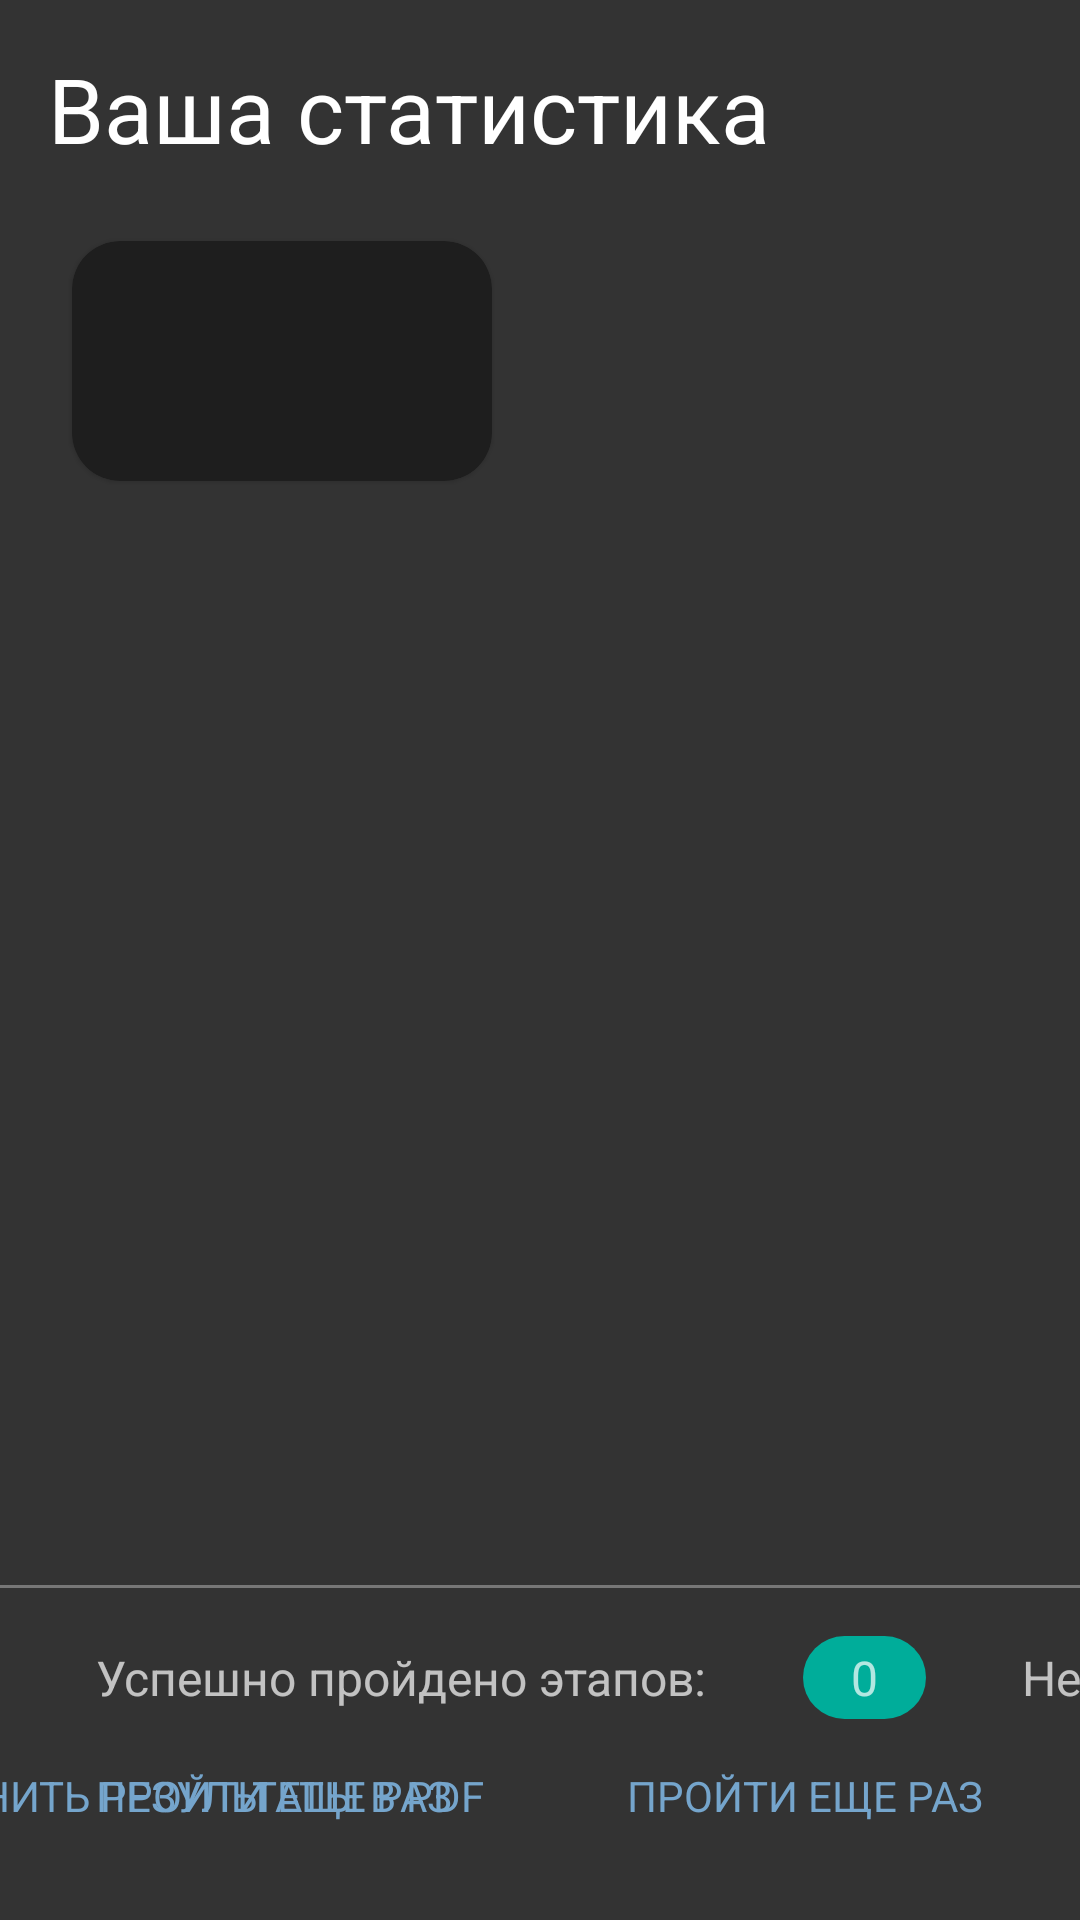

This screen was rendered from an Android layout file. Write that file and the resources it references.
<!-- AndroidManifest.xml: application theme AppTheme -->
<!-- res/layout/fragment_statistic_main.xml -->
<?xml version="1.0" encoding="utf-8"?>
<androidx.constraintlayout.widget.ConstraintLayout xmlns:android="http://schemas.android.com/apk/res/android"
    xmlns:app="http://schemas.android.com/apk/res-auto"
    xmlns:tools="http://schemas.android.com/tools"
    android:layout_width="match_parent"
    android:layout_height="match_parent"
    android:background="@color/colorPrimaryDark">


    <TextView
        android:id="@+id/tvTitle"
        android:layout_width="wrap_content"
        android:layout_height="wrap_content"
        android:layout_marginTop="@dimen/margin_16"
        android:text="@string/me_statistic"
        android:textColor="@color/colorWhiteText"
        android:textSize="30sp"
        app:layout_constraintStart_toStartOf="@id/guidelineStart"
        app:layout_constraintTop_toTopOf="parent" />

    <com.google.android.material.card.MaterialCardView
        android:id="@+id/ivImageLessonContainer"
        android:layout_width="@dimen/margin_size_140"
        android:layout_height="@dimen/margin_search_80"
        android:layout_marginStart="@dimen/margin_8"
        android:layout_marginTop="@dimen/margin_24"
        app:cardCornerRadius="@dimen/margin_16"
        app:layout_constraintStart_toStartOf="@id/guidelineStart"
        app:layout_constraintTop_toBottomOf="@id/tvTitle"
        tools:background="@color/colorWhiteText">

        <androidx.appcompat.widget.AppCompatImageView
            android:id="@+id/ivImageLesson"
            android:layout_width="match_parent"
            android:layout_height="match_parent"
            android:adjustViewBounds="true" />

    </com.google.android.material.card.MaterialCardView>


    <TextView
        android:id="@+id/tvNameLesson"
        android:layout_width="wrap_content"
        android:layout_height="wrap_content"
        android:layout_marginStart="@dimen/margin_32"
        android:textSize="@dimen/font_22"
        app:layout_constrainedWidth="true"
        app:layout_constraintBottom_toBottomOf="@id/ivImageLessonContainer"
        app:layout_constraintEnd_toEndOf="@id/guidelineEnd"
        app:layout_constraintHorizontal_bias="0.0"
        app:layout_constraintStart_toEndOf="@id/ivImageLessonContainer"
        app:layout_constraintTop_toTopOf="@id/ivImageLessonContainer"
        tools:text="Основы проектирования UX UI - Wireframe" />

    <androidx.recyclerview.widget.RecyclerView
        android:id="@+id/rvStatisticTask"
        android:layout_width="0dp"
        android:layout_height="0dp"
        android:layout_marginTop="@dimen/margin_16"
        app:layoutManager="androidx.recyclerview.widget.LinearLayoutManager"
        app:layout_constraintBottom_toTopOf="@+id/view"
        app:layout_constraintEnd_toEndOf="@id/guidelineEnd"
        app:layout_constraintStart_toStartOf="@id/guidelineStart"
        app:layout_constraintTop_toBottomOf="@id/ivImageLessonContainer"
        tools:listitem="@layout/item_statistic" />

    <View
        android:id="@+id/view"
        android:layout_width="0dp"
        android:layout_height="1dp"
        android:layout_marginBottom="@dimen/margin_16"
        android:background="#777777"
        app:layout_constraintBottom_toTopOf="@id/flowBottom"
        app:layout_constraintEnd_toEndOf="parent"
        app:layout_constraintStart_toStartOf="parent" />

    <androidx.constraintlayout.helper.widget.Flow
        android:id="@+id/flowBottom"
        android:layout_width="0dp"
        android:layout_height="wrap_content"
        android:layout_marginStart="@dimen/margin_16"
        app:constraint_referenced_ids="tvDoneStageLesson,tvDoneStageLessonCount,tvFailedStageLesson,tvFailedStageLessonCount,tvSkipStageLesson,tvSkipStageLessonCount"
        app:flow_horizontalAlign="start"
        app:flow_horizontalBias="0"
        app:flow_horizontalGap="@dimen/margin_32"
        app:flow_horizontalStyle="packed"
        app:flow_maxElementsWrap="0"
        app:layout_constraintBottom_toTopOf="@+id/tvRetryRunLesson"
        app:layout_constraintEnd_toStartOf="@+id/guidelineEnd"
        app:layout_constraintStart_toStartOf="@+id/guidelineStart" />

    <TextView
        android:id="@+id/tvDoneStageLesson"
        android:layout_width="wrap_content"
        android:layout_height="wrap_content"
        android:text="@string/done_stage_lesson"
        android:textSize="@dimen/font_16" />

    <TextView
        android:id="@+id/tvDoneStageLessonCount"
        android:layout_width="wrap_content"
        android:layout_height="wrap_content"
        android:layout_marginBottom="@dimen/margin_16"
        android:background="@drawable/bg_done_stage_lesson_green_circle"
        android:text="@string/zero_count"
        android:textSize="@dimen/font_16" />

    <TextView
        android:id="@+id/tvFailedStageLesson"
        android:layout_width="wrap_content"
        android:layout_height="wrap_content"
        android:layout_marginBottom="@dimen/margin_16"
        android:text="@string/failed_step"
        android:textSize="@dimen/font_16" />

    <TextView
        android:id="@+id/tvFailedStageLessonCount"
        android:layout_width="wrap_content"
        android:layout_height="wrap_content"
        android:layout_marginBottom="@dimen/margin_16"
        android:background="@drawable/bg_failed_stage_lesson_red_circle"
        android:text="@string/zero_count"
        android:textSize="@dimen/font_16" />

    <TextView
        android:id="@+id/tvSkipStageLesson"
        android:layout_width="wrap_content"
        android:layout_height="wrap_content"
        android:layout_marginBottom="@dimen/margin_16"
        android:text="@string/skip_step"
        android:textSize="@dimen/font_16" />

    <TextView
        android:id="@+id/tvSkipStageLessonCount"
        android:layout_width="wrap_content"
        android:layout_height="wrap_content"
        android:layout_marginBottom="@dimen/margin_16"
        android:background="@drawable/bg_skip_stage_lesson_black_circle"
        android:text="@string/zero_count"
        android:textSize="@dimen/font_16" />

    <TextView
        android:id="@+id/tvRetryRunLesson"
        android:layout_width="wrap_content"
        android:layout_height="wrap_content"
        android:background="?selectableItemBackground"
        android:padding="@dimen/margin_16"
        android:text="@string/retry_run_lesson"
        android:textColor="@color/colorSelectItem"
        android:textSize="@dimen/font_14"
        app:layout_constraintBottom_toBottomOf="@id/guidelineBottom"
        app:layout_constraintStart_toStartOf="@id/guidelineStart" />

    <TextView
        android:id="@+id/tvSavePdfLesson"
        android:layout_width="wrap_content"
        android:layout_height="wrap_content"
        android:layout_marginEnd="@dimen/margin_16"
        android:background="?selectableItemBackground"
        android:padding="@dimen/margin_16"
        android:text="@string/description_save_from_pdf"
        android:textColor="@color/colorSelectItem"
        android:textSize="@dimen/font_14"
        app:layout_constraintBottom_toBottomOf="@id/guidelineBottom"
        app:layout_constraintEnd_toStartOf="@+id/tvFinish"
        app:layout_constraintHorizontal_bias="1" />

    <TextView
        android:id="@+id/tvFinish"
        android:layout_width="wrap_content"
        android:layout_height="wrap_content"
        android:background="?selectableItemBackground"
        android:padding="@dimen/margin_16"
        android:text="@string/retry_run_lesson"
        android:textColor="@color/colorSelectItem"
        android:textSize="@dimen/font_14"
        app:layout_constraintBottom_toTopOf="@+id/guidelineBottom"
        app:layout_constraintEnd_toEndOf="@id/guidelineEnd"
        app:layout_constraintHorizontal_bias="1" />

    <androidx.constraintlayout.widget.Guideline
        android:id="@+id/guidelineStart"
        android:layout_width="wrap_content"
        android:layout_height="wrap_content"
        android:orientation="vertical"
        app:layout_constraintGuide_begin="@dimen/margin_16" />

    <androidx.constraintlayout.widget.Guideline
        android:id="@+id/guidelineBottom"
        android:layout_width="wrap_content"
        android:layout_height="wrap_content"
        android:orientation="horizontal"
        app:layout_constraintGuide_end="@dimen/margin_16" />

    <androidx.constraintlayout.widget.Guideline
        android:id="@+id/guidelineEnd"
        android:layout_width="wrap_content"
        android:layout_height="wrap_content"
        android:orientation="vertical"
        app:layout_constraintGuide_end="@dimen/margin_16" />


</androidx.constraintlayout.widget.ConstraintLayout>
<!-- res/layout/item_statistic.xml (included above) -->
<?xml version="1.0" encoding="utf-8"?>
<LinearLayout xmlns:android="http://schemas.android.com/apk/res/android"
    xmlns:app="http://schemas.android.com/apk/res-auto"
    xmlns:tools="http://schemas.android.com/tools"
    android:layout_width="match_parent"
    android:layout_height="wrap_content"
    android:orientation="horizontal"
    android:padding="@dimen/margin_8">

    <androidx.appcompat.widget.AppCompatImageView
        android:id="@+id/ivStatusStatistic"
        android:layout_width="wrap_content"
        android:layout_height="wrap_content"
        app:srcCompat="@drawable/ic_statistic_done" />

    <LinearLayout
        android:layout_width="0dp"
        android:layout_height="wrap_content"
        android:layout_marginStart="@dimen/margin_16"
        android:layout_weight="1"
        android:orientation="vertical">

        <TextView
            android:id="@+id/tvTitleLesson"
            android:layout_width="wrap_content"
            android:layout_height="wrap_content"
            android:textColor="@color/colorWhiteText"
            android:textSize="@dimen/font_16"
            tools:text="Пользовательское взаимодействие UX для социальной сети" />

        <TextView
            android:id="@+id/tvSubtitleStep"
            android:layout_width="wrap_content"
            android:layout_height="wrap_content"
            android:layout_marginTop="@dimen/margin_8"
            android:textColor="#818181"
            android:textSize="@dimen/font_14"
            tools:text="Этап 1" />
    </LinearLayout>

    <TextView
        android:id="@+id/tvPercentStep"
        android:layout_width="wrap_content"
        android:layout_height="wrap_content"
        android:layout_gravity="center"
        android:background="@drawable/bg_statistic_text_percent_gray_circle"
        android:gravity="center"
        android:textColor="#818181"
        android:textSize="@dimen/font_14"
        tools:text="100%" />

    <TextView
        android:id="@+id/tvStepCountInMax"
        android:layout_width="0dp"
        android:layout_height="wrap_content"
        android:layout_gravity="center"
        android:layout_weight="0.2"
        android:gravity="center"
        android:textColor="#818181"
        android:textSize="@dimen/font_14"
        tools:text="20 из 20" />

</LinearLayout>
<!-- resources referenced by this layout -->
<resources>
  <color name="colorPrimaryDark">#333333</color>
  <color name="colorSelectItem">#75a5cc</color>
  <color name="colorWhiteText">@color/colorAccent</color>
  <dimen name="font_14">14sp</dimen>
  <dimen name="font_16">16sp</dimen>
  <dimen name="font_22">22sp</dimen>
  <dimen name="margin_16">16dp</dimen>
  <dimen name="margin_24">24dp</dimen>
  <dimen name="margin_32">32dp</dimen>
  <dimen name="margin_8">8dp</dimen>
  <dimen name="margin_search_80">80dp</dimen>
  <dimen name="margin_size_140">140dp</dimen>
  <!-- drawable bg_done_stage_lesson_green_circle (drawable) -->
  <?xml version="1.0" encoding="utf-8"?>
  <shape xmlns:android="http://schemas.android.com/apk/res/android"
      android:shape="rectangle">
      <solid android:color="#00AD9A" />
      <corners android:radius="18dp" />
      <padding
          android:bottom="3dp"
          android:left="@dimen/margin_16"
          android:right="@dimen/margin_16"
          android:top="3dp" />
  
  </shape>
  <!-- drawable bg_failed_stage_lesson_red_circle (drawable) -->
  <?xml version="1.0" encoding="utf-8"?>
  <shape xmlns:android="http://schemas.android.com/apk/res/android"
      android:shape="rectangle">
      <solid android:color="#FF0093" />
      <corners android:radius="18dp" />
      <padding
          android:bottom="3dp"
          android:left="@dimen/margin_16"
          android:right="@dimen/margin_16"
          android:top="3dp" />
  
  </shape>
  <!-- drawable bg_skip_stage_lesson_black_circle (drawable) -->
  <?xml version="1.0" encoding="utf-8"?>
  <shape xmlns:android="http://schemas.android.com/apk/res/android"
      android:shape="rectangle">
      <solid android:color="#555555" />
      <corners android:radius="18dp" />
      <padding
          android:bottom="3dp"
          android:left="@dimen/margin_16"
          android:right="@dimen/margin_16"
          android:top="3dp" />
  
  </shape>
  <!-- drawable bg_statistic_text_percent_gray_circle (drawable) -->
  <?xml version="1.0" encoding="utf-8"?>
  <shape xmlns:android="http://schemas.android.com/apk/res/android"
      android:shape="rectangle">
      <solid android:color="#363636" />
      <corners android:radius="18dp" />
      <padding
          android:bottom="3dp"
          android:left="@dimen/margin_16"
          android:right="@dimen/margin_16"
          android:top="3dp" />
  
  </shape>
  <!-- drawable ic_statistic_done (drawable) -->
  <vector xmlns:android="http://schemas.android.com/apk/res/android"
      android:width="27.66dp"
      android:height="27.66dp"
      android:viewportWidth="27.66"
      android:viewportHeight="27.66">
    <path
        android:pathData="M13.83,0A13.83,13.83 0,1 0,27.66 13.83,13.79 13.79,0 0,0 13.83,0ZM11.944,19.739 L7.1,14.9l0.88,-0.88 3.96,3.96 9.618,-9.618 0.88,0.88Z"
        android:fillColor="#00ffe2"/>
  </vector>
  <string name="description_save_from_pdf">СОХРАНИТЬ РЕЗУЛЬТАТЫ В PDF</string>
  <string name="done_stage_lesson">Успешно пройдено этапов:</string>
  <string name="failed_step">Непройденные:</string>
  <string name="me_statistic">Ваша статистика</string>
  <string name="retry_run_lesson">ПРОЙТИ ЕЩЕ РАЗ</string>
  <string name="skip_step">Пропущенные:</string>
  <string name="zero_count">0</string>
  <style name="AppTheme" parent="Theme.MaterialComponents.NoActionBar.Bridge">
          
          <item name="colorPrimary">@color/colorPrimary</item>
          <item name="colorPrimaryDark">@color/colorPrimaryDark</item>
          <item name="colorAccent">@color/colorAccent</item>
          <item name="android:windowFullscreen">true</item>
          <item name="android:windowNoTitle">true</item>
          <item name="windowActionBar">false</item>
          <item name="android:windowContentOverlay">@null</item>
          <item name="android:navigationBarColor">@color/colorPrimary</item>
      </style>
  <color name="colorAccent">#FFFFFF</color>
  <color name="colorPrimary">#3B3B3B</color>
</resources>
